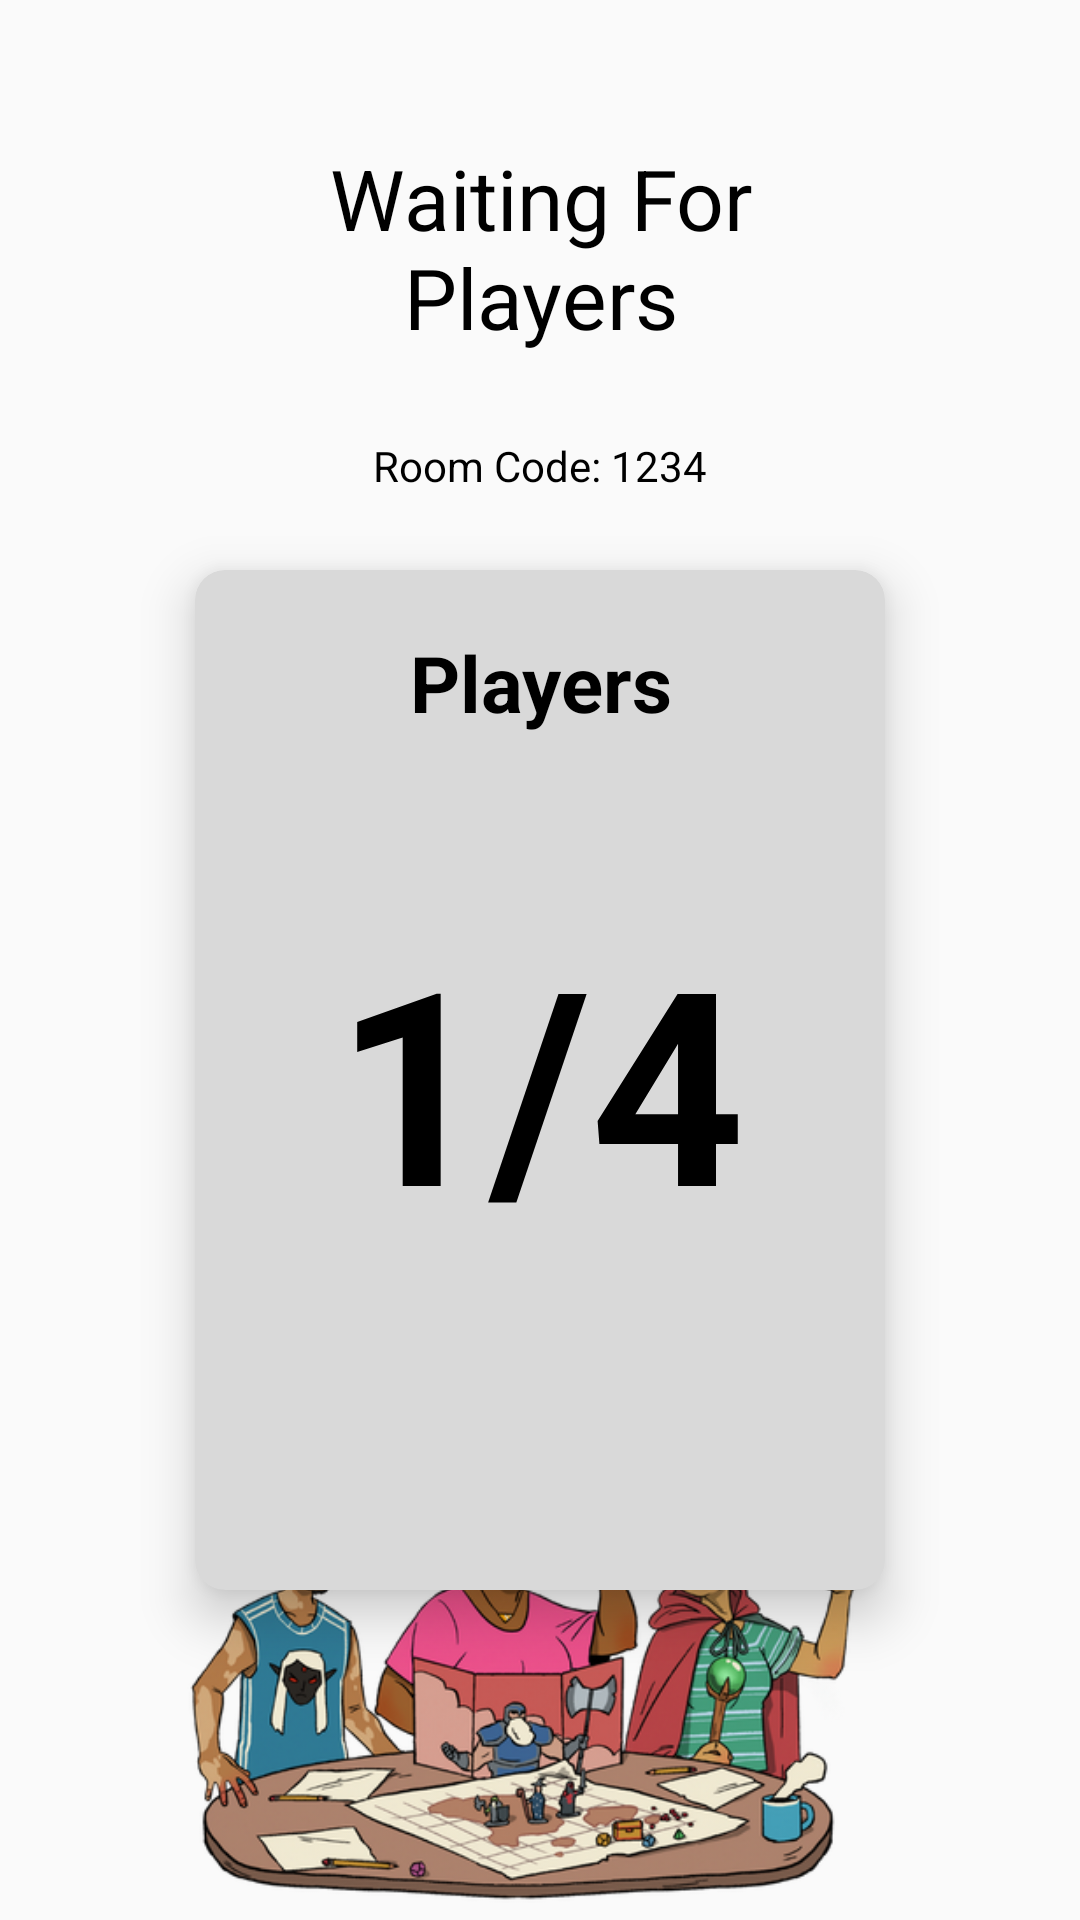

The Android layout XML behind this screen, and the referenced resources:
<!-- AndroidManifest.xml: application theme Theme.DicerealmAndroid -->
<!-- res/layout/activity_room_screen.xml -->
<?xml version="1.0" encoding="utf-8"?>
<androidx.constraintlayout.widget.ConstraintLayout xmlns:android="http://schemas.android.com/apk/res/android"
    xmlns:app="http://schemas.android.com/apk/res-auto"
    xmlns:tools="http://schemas.android.com/tools"
    android:id="@+id/main"
    android:layout_width="match_parent"
    android:layout_height="match_parent"
    tools:context=".activity.RoomScreen">

    <TextView
        android:id="@+id/title"
        android:layout_width="201dp"
        android:layout_height="75dp"
        android:layout_marginTop="45dp"
        android:text="Waiting For Players"
        android:textSize="28dp"
        android:gravity="center"
        app:layout_constraintEnd_toEndOf="parent"
        app:layout_constraintStart_toStartOf="parent"
        app:layout_constraintTop_toTopOf="parent" />


    <androidx.cardview.widget.CardView
        android:id="@+id/cardView"
        android:layout_width="230dp"
        android:layout_height="340dp"
        android:layout_marginTop="70dp"
        app:cardBackgroundColor="#D9D9D9"
        app:cardCornerRadius="10dp"
        app:cardElevation="10dp"
        app:layout_constraintEnd_toEndOf="parent"
        app:layout_constraintStart_toStartOf="parent"
        app:layout_constraintTop_toBottomOf="@+id/title">

        <androidx.constraintlayout.widget.ConstraintLayout
            android:layout_width="match_parent"
            android:layout_height="match_parent">

            <TextView
                android:id="@+id/players"
                android:layout_width="match_parent"
                android:layout_height="wrap_content"
                android:layout_marginTop="20dp"
                android:gravity="center"
                android:text="Players"
                android:textSize="26dp"
                android:textStyle="bold"
                app:layout_constraintEnd_toEndOf="parent"
                app:layout_constraintStart_toStartOf="parent"
                app:layout_constraintTop_toTopOf="parent" />

            <TextView
                android:id="@+id/amtOfPlayers"
                android:layout_width="match_parent"
                android:layout_height="wrap_content"
                android:gravity="center"
                android:text="1/4"
                android:textSize="90dp"
                android:textStyle="bold"
                app:layout_constraintBottom_toBottomOf="parent"
                app:layout_constraintEnd_toEndOf="parent"
                app:layout_constraintStart_toStartOf="parent"
                app:layout_constraintTop_toTopOf="parent" />

        </androidx.constraintlayout.widget.ConstraintLayout>

    </androidx.cardview.widget.CardView>

    <Button
        android:id="@+id/startGameBtn"
        android:layout_width="200dp"
        android:layout_height="wrap_content"
        android:backgroundTint="@drawable/button_bg_selector"
        android:textColor="@drawable/button_textcolour_selector"
        style="@style/StandardButtons"
        android:text="Start Game"
        app:layout_constraintBottom_toTopOf="@+id/imageView"
        app:layout_constraintEnd_toEndOf="parent"
        app:layout_constraintStart_toStartOf="parent"
        app:layout_constraintTop_toBottomOf="@+id/cardView" />

    <ImageView
        android:id="@+id/imageView"
        android:layout_width="245dp"
        android:layout_height="160dp"
        android:src="@drawable/grp_of_nerds"
        app:layout_constraintBottom_toBottomOf="parent"
        app:layout_constraintEnd_toEndOf="parent"
        app:layout_constraintStart_toStartOf="parent"
 />

    <TextView
        android:id="@+id/roomCode"
        android:layout_width="wrap_content"
        android:layout_height="wrap_content"
        android:text="Room Code: 1234"
        app:layout_constraintBottom_toTopOf="@+id/cardView"
        app:layout_constraintEnd_toEndOf="parent"
        app:layout_constraintStart_toStartOf="parent"
        app:layout_constraintTop_toBottomOf="@+id/title" />

    <ImageButton
        android:id="@+id/backBtn"
        android:layout_width="35dp"
        android:layout_height="35dp"
        android:layout_marginTop="14dp"
        android:background="@null"
        android:scaleType="fitCenter"
        app:layout_constraintEnd_toEndOf="parent"
        app:layout_constraintHorizontal_bias="0.044"
        app:layout_constraintStart_toStartOf="parent"
        app:layout_constraintTop_toTopOf="parent"
        app:srcCompat="@drawable/back_arrow" />



</androidx.constraintlayout.widget.ConstraintLayout>
<!-- resources referenced by this layout -->
<resources>
  <!-- drawable button_bg_selector (drawable) -->
  <?xml version="1.0" encoding="utf-8"?>
  <selector xmlns:android="http://schemas.android.com/apk/res/android">
  
      <item android:state_enabled="false" android:color="@color/gray" /> 
      <item android:state_enabled="true" android:color="@color/black" /> 
      <item android:state_pressed="true" android:color="#2C2C2C" /> 
      <item android:color="@color/black" /> 
  </selector>
  <!-- drawable button_textcolour_selector (drawable) -->
  <?xml version="1.0" encoding="utf-8"?>
  <selector xmlns:android="http://schemas.android.com/apk/res/android">
      <item android:state_enabled="false" android:color="@color/lightgrayText" />  
      <item android:state_enabled="true" android:color="@color/white" />  
      <item android:state_pressed="true" android:color="@color/lightgrayText" />  
      <item android:color="@color/white" /> 
  </selector>
  <!-- drawable grp_of_nerds: png bitmap (drawable, 167199 bytes) -->
  <style name="StandardButtons" parent="Widget.Material3.Button">
          <item name="android:backgroundTint">#2C2C2C</item>
          <item name="android:textColor">#FFFFFF</item>
      </style>
  <style name="Theme.DicerealmAndroid" parent="Base.Theme.DicerealmAndroid" />
  <color name="gray">#666666</color>
  <color name="black">#000000</color>
  <color name="lightgrayText">#C8C8C8</color>
  <color name="white">#FAFAFA</color>
  <style name="Base.Theme.DicerealmAndroid" parent="Theme.Material3.DayNight.NoActionBar">
          
          
  
          
          
  
          
          <item name="buttonStyle">@style/StandardButtons</item>
          <item name="materialButtonStyle">@style/StandardButtons</item>
  
          
          <item name="android:textColor">@color/darkText</item>
          <item name="android:windowBackground">@color/white</item>
          <item name="materialAlertDialogTheme">@style/ThemeOverlay.App.MaterialAlertDialog</item>
          <item name="android:windowFullscreen">true</item>
  
      </style>
  <color name="darkText">#000000</color>
  <style name="ThemeOverlay.App.MaterialAlertDialog" parent="ThemeOverlay.Material3.MaterialAlertDialog">
          <item name="colorPrimary">@color/darkpurple</item>
          <item name="colorSecondary">@color/darkpurple</item>
          <item name="colorOnSurface">@color/white</item>
          <item name="alertDialogStyle">@style/MaterialAlertDialog.App</item>
          <item name="materialAlertDialogTitleTextStyle">@style/MaterialAlertDialog.App.Title.Text</item>
          <item name="buttonBarPositiveButtonStyle">@style/Widget.App.Button</item>
          <item name="android:windowIsFloating">true</item>
          <item name="android:windowAnimationStyle">@style/DialogAnimation.App</item>
      </style>
  <color name="darkpurple">#150A2F</color>
  <style name="DialogAnimation.App" parent="android:Animation">
          <item name="android:windowEnterAnimation">@anim/slide_in_bottom</item>
          <item name="android:windowExitAnimation">@anim/slide_out_bottom</item>
      </style>
</resources>
